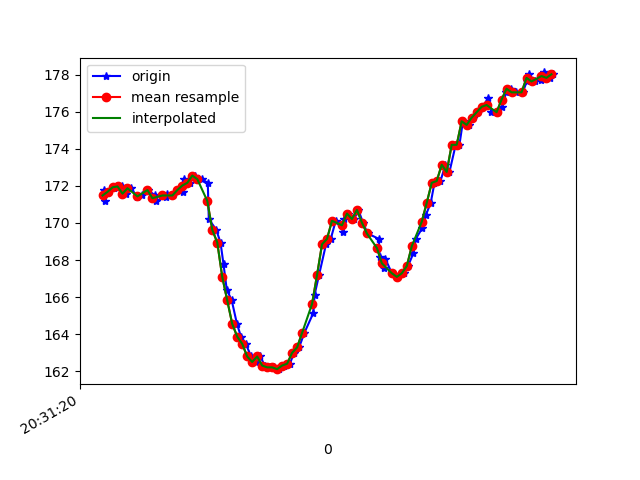

The data file committed next to this chart (first rows):
1618777880345, 1473564237219828, 171.77734, -274.90234, -82.22656
1618777880350, 1473564259469858, 171.2, -274.6, -81.54
1618777880361, 1473564275615628, 171.7, -274.8, -82.32
1618777880386, 1473564294660922, 171.9, -275.4, -82.23
1618777880398, 1473564313675694, 172, -275.5, -81.84
1618777880417, 1473564332751509, 172, -275.7, -82.91
1618777880436, 1473564351888366, 171.6, -275.3, -81.84
1618777880455, 1473564370872617, 171.9, -275.5, -81.84
1618777880480, 1473564390833550, 171.4, -275.0, -82.23
1618777880499, 1473564409359982, 171.5, -275.1, -81.84
1618777880522, 1473564428374754, 171.8, -274.1, -82.23
1618777880551, 1473564447664218, 171.5, -274.2, -82.03
1618777880554, 1473564466770554, 171.2, -274.4, -81.54
1618777880594, 1473564485785326, 171.4, -274.6, -81.54
1618777880597, 1473564505105312, 171.6, -274.1, -81.64
1618777880623, 1473564524211648, 171.5, -274.5, -81.93
1618777880642, 1473564543379027, 171.8, -272.9, -80.96
1618777880664, 1473564562485363, 171.7, -270.2, -80.86
1618777880667, 1473564581561178, 172.4, -266.5, -80.86
1618777880690, 1473564600636993, 172.2, -262, -80.86
1618777880710, 1473564619682287, 172.6, -255.8, -79.39
1618777880738, 1473564639002272, 172.4, -248.2, -76.46
1618777880762, 1473564658017044, 172.2, -240.8, -73.63
1618777880766, 1473564677337030, 170.2, -235.2, -70.41
1618777880796, 1473564696443366, 169.6, -231, -65.92
1618777880813, 1473564716068564, 168.9, -228.1, -63.09
1618777880825, 1473564735144402, 167.8, -225.7, -59.77
1618777880838, 1473564754250738, 166.4, -224, -57.52
1618777880858, 1473564773326553, 165.8, -222, -53.32
1618777880879, 1473564792402368, 164.6, -219.9, -49.9
1618777880895, 1473564811630789, 163.9, -219.1, -46.39
1618777880914, 1473564830645562, 163.5, -218.1, -44.04
1618777880936, 1473564849690855, 162.8, -218.1, -41.6
1618777880954, 1473564868736149, 162.5, -217, -39.84
1618777880973, 1473564887781443, 162.8, -216.9, -38.38
1618777880990, 1473564906918300, 162.3, -217.6, -37.11
1618777881010, 1473564925963594, 162.2, -217.6, -36.91
1618777881028, 1473564945008887, 162.2, -217.6, -36.33
1618777881049, 1473564963962617, 162.1, -217.3, -36.43
1618777881067, 1473564983068953, 162.3, -216.8, -35.74
1618777881091, 1473565002083725, 162.4, -216.3, -34.28
1618777881108, 1473565021281626, 163, -217, -34.67
1618777881128, 1473565040418483, 163.3, -216.6, -35.25
1618777881149, 1473565059555341, 164.1, -216.6, -34.96
1618777881185, 1473565078722720, 165.1, -217.4, -35.74
1618777881190, 1473565097706971, 166.1, -217.3, -34.57
1618777881208, 1473565116843828, 167.2, -218.1, -33.98
1618777881236, 1473565136041728, 168.8, -217.3, -32.91
1618777881255, 1473565155239628, 169.1, -216.7, -33.5
1618777881275, 1473565174681699, 170.1, -217.3, -32.62
1618777881306, 1473565193971163, 169.5, -217.3, -32.62
1618777881309, 1473565213077499, 170.2, -217.6, -33.59
1618777881324, 1473565232489048, 170.5, -218, -34.96
1618777881349, 1473565251625906, 170.2, -218.4, -36.62
1618777881366, 1473565271098498, 170.7, -218.4, -39.84
1618777881384, 1473565290204834, 170, -218.9, -40.72
1618777881403, 1473565309768990, 169.4, -218.6, -41.8
1618777881448, 1473565328936369, 169.1, -218.5, -42.19
1618777881451, 1473565348103747, 168.2, -218.1, -43.26
1618777881470, 1473565367637382, 167.6, -218.8, -42.97
1618777881474, 1473565386804761, 168.1, -218.9, -43.95
... 35 more rows
